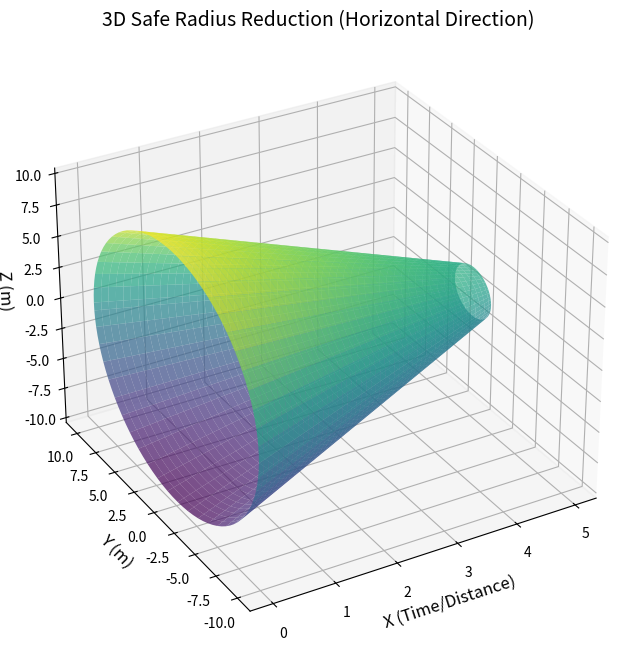

Recreate this plot in Python.
import numpy as np
import matplotlib.pyplot as plt
from mpl_toolkits.mplot3d import Axes3D

# 参数设置
r0 = 10  # 起始安全半径
rf = 2   # 最终安全半径
Tp = 5   # 时间持续长度（水平距离）

# 创建时间和角度的网格
x = np.linspace(0, Tp, 100)  # 沿 X 轴的距离，从 0 到 Tp
theta = np.linspace(0, 2 * np.pi, 100)  # 角度，从 0 到 2π
X, Theta = np.meshgrid(x, theta)

# 计算安全半径 r_safe(x)
R = r0 - (X / Tp) * (r0 - rf)  # 半径随 X 轴位置线性减小

# 将极坐标 (R, Theta) 转换为笛卡尔坐标 (Y, Z, X)
Y = R * np.cos(Theta)
Z = R * np.sin(Theta)

# 绘制 3D 图
fig = plt.figure(figsize=(10, 8))
ax = fig.add_subplot(111, projection='3d')

# 绘制锥形区域
ax.plot_surface(X, Y, Z, alpha=0.7, cmap='viridis', edgecolor='none')

# 添加标签和标题
ax.set_title("3D Safe Radius Reduction (Horizontal Direction)", fontsize=14)
ax.set_xlabel("X (Time/Distance)", fontsize=12)
ax.set_ylabel("Y (m)", fontsize=12)
ax.set_zlabel("Z (m)", fontsize=12)

# 设置视角
ax.view_init(elev=30, azim=240)

# 显示图形
plt.show()